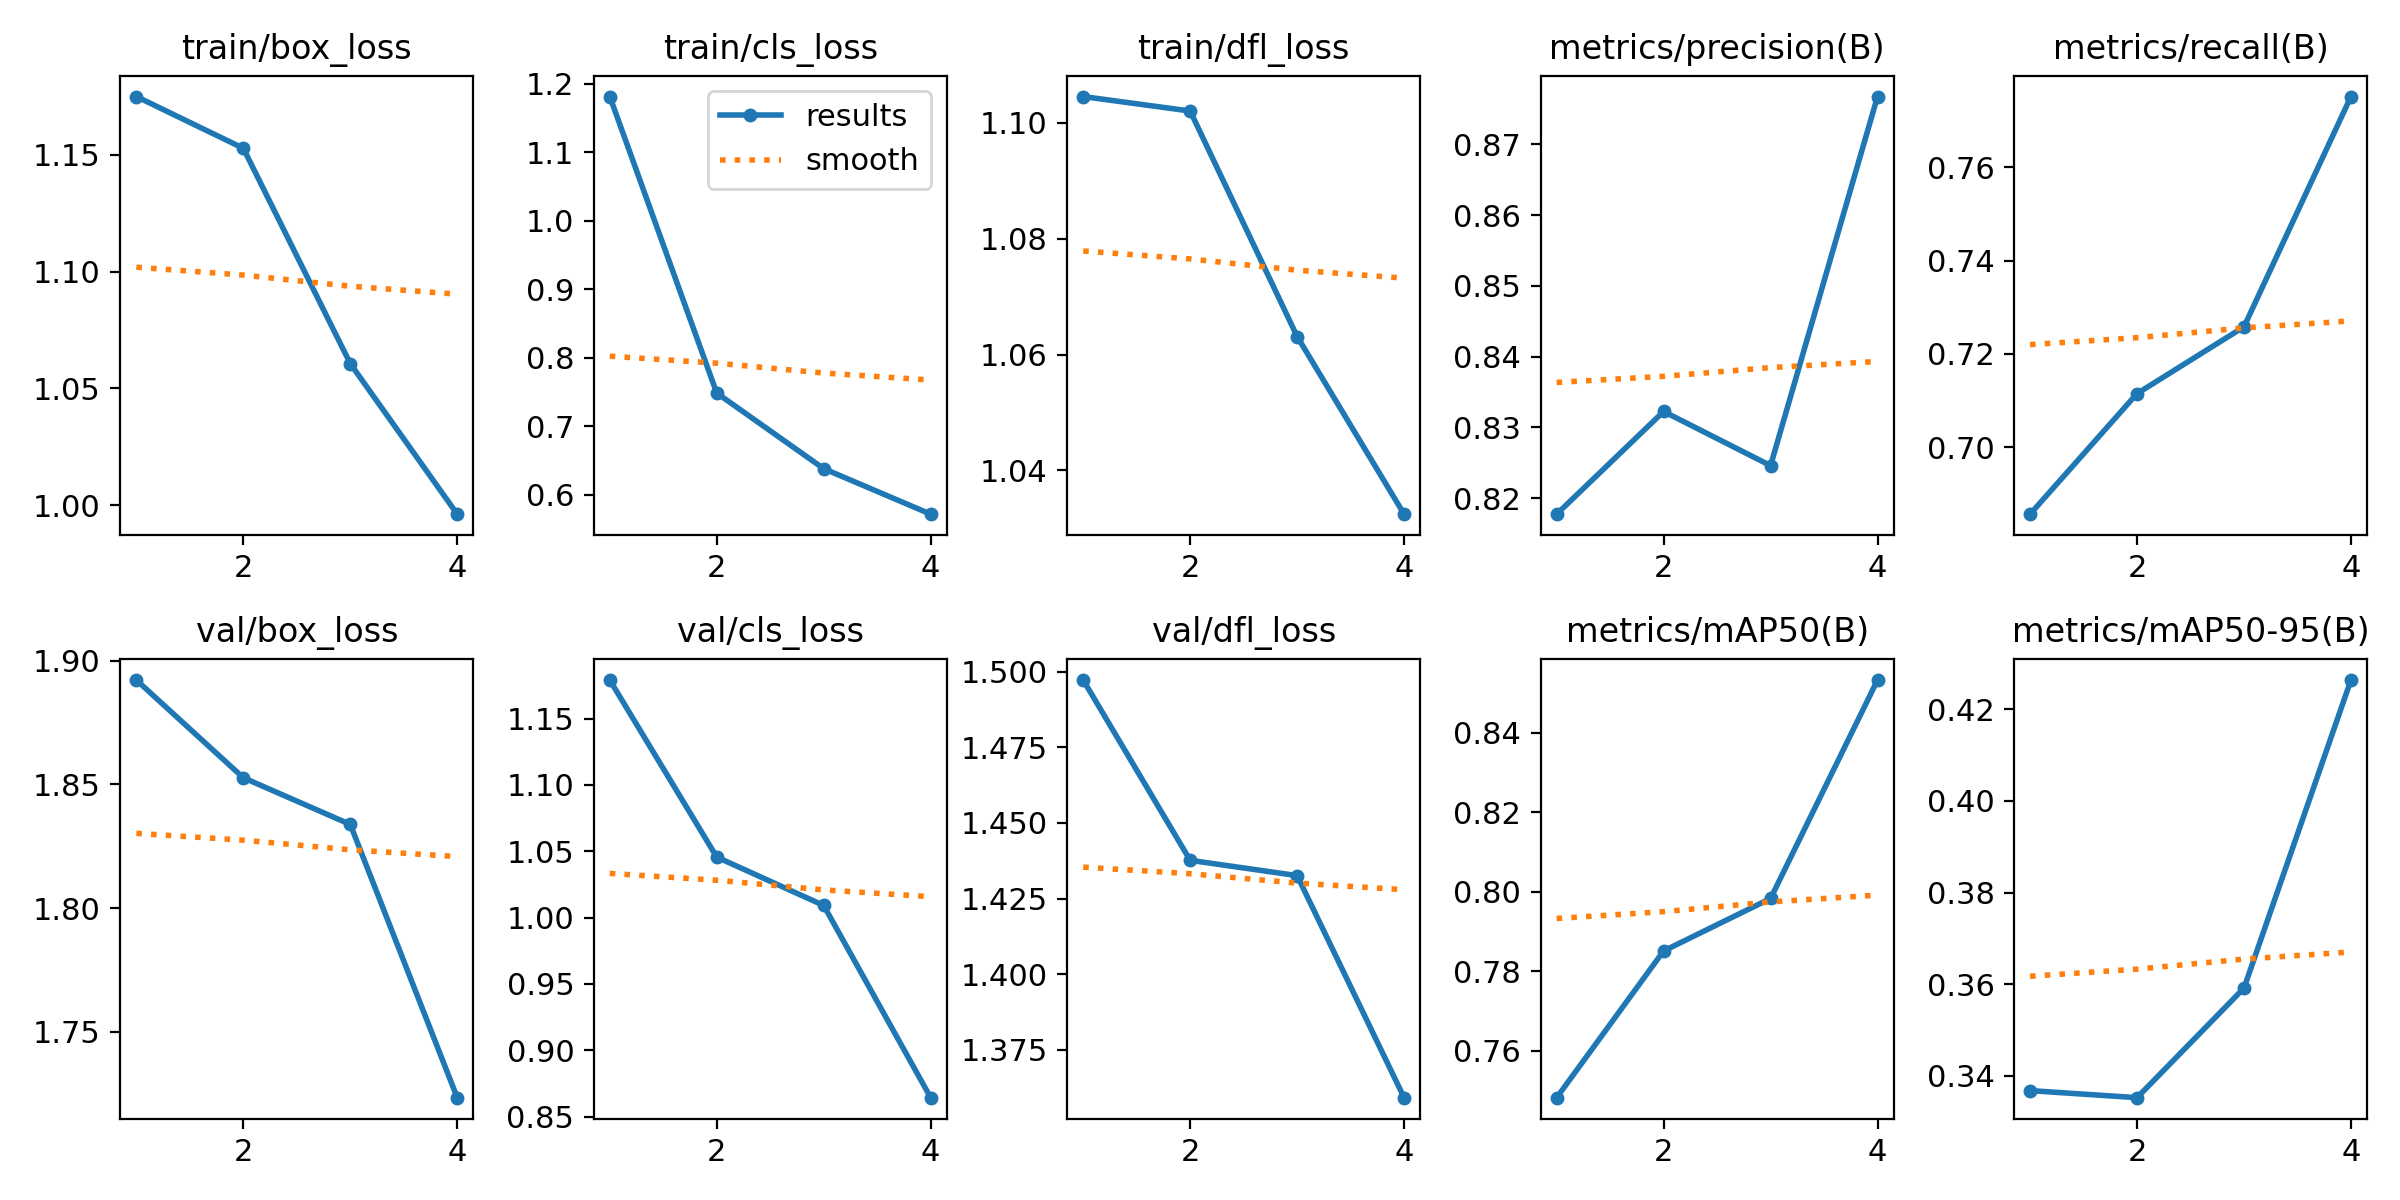

The table this chart was drawn from, first rows:
epoch, time, train/box_loss, train/cls_loss, train/dfl_loss, metrics/precision(B), metrics/recall(B), metrics/mAP50(B), metrics/mAP50-95(B), val/box_loss, val/cls_loss, val/dfl_loss, lr/pg0, lr/pg1, lr/pg2
1, 315.9, 1.175, 1.181, 1.105, 0.8177, 0.6856, 0.7483, 0.3367, 1.892, 1.179, 1.497, 0.0006662, 0.0006662, 0.0006662
2, 628, 1.153, 0.7485, 1.102, 0.8323, 0.7115, 0.7852, 0.3352, 1.853, 1.046, 1.438, 0.001003, 0.001003, 0.001003
3, 926.3, 1.061, 0.6381, 1.063, 0.8246, 0.7258, 0.7984, 0.3591, 1.834, 1.009, 1.433, 0.00101, 0.00101, 0.00101
4, 1231, 0.9961, 0.5716, 1.032, 0.8767, 0.7752, 0.8533, 0.4264, 1.723, 0.8643, 1.359, 0.000515, 0.000515, 0.000515
